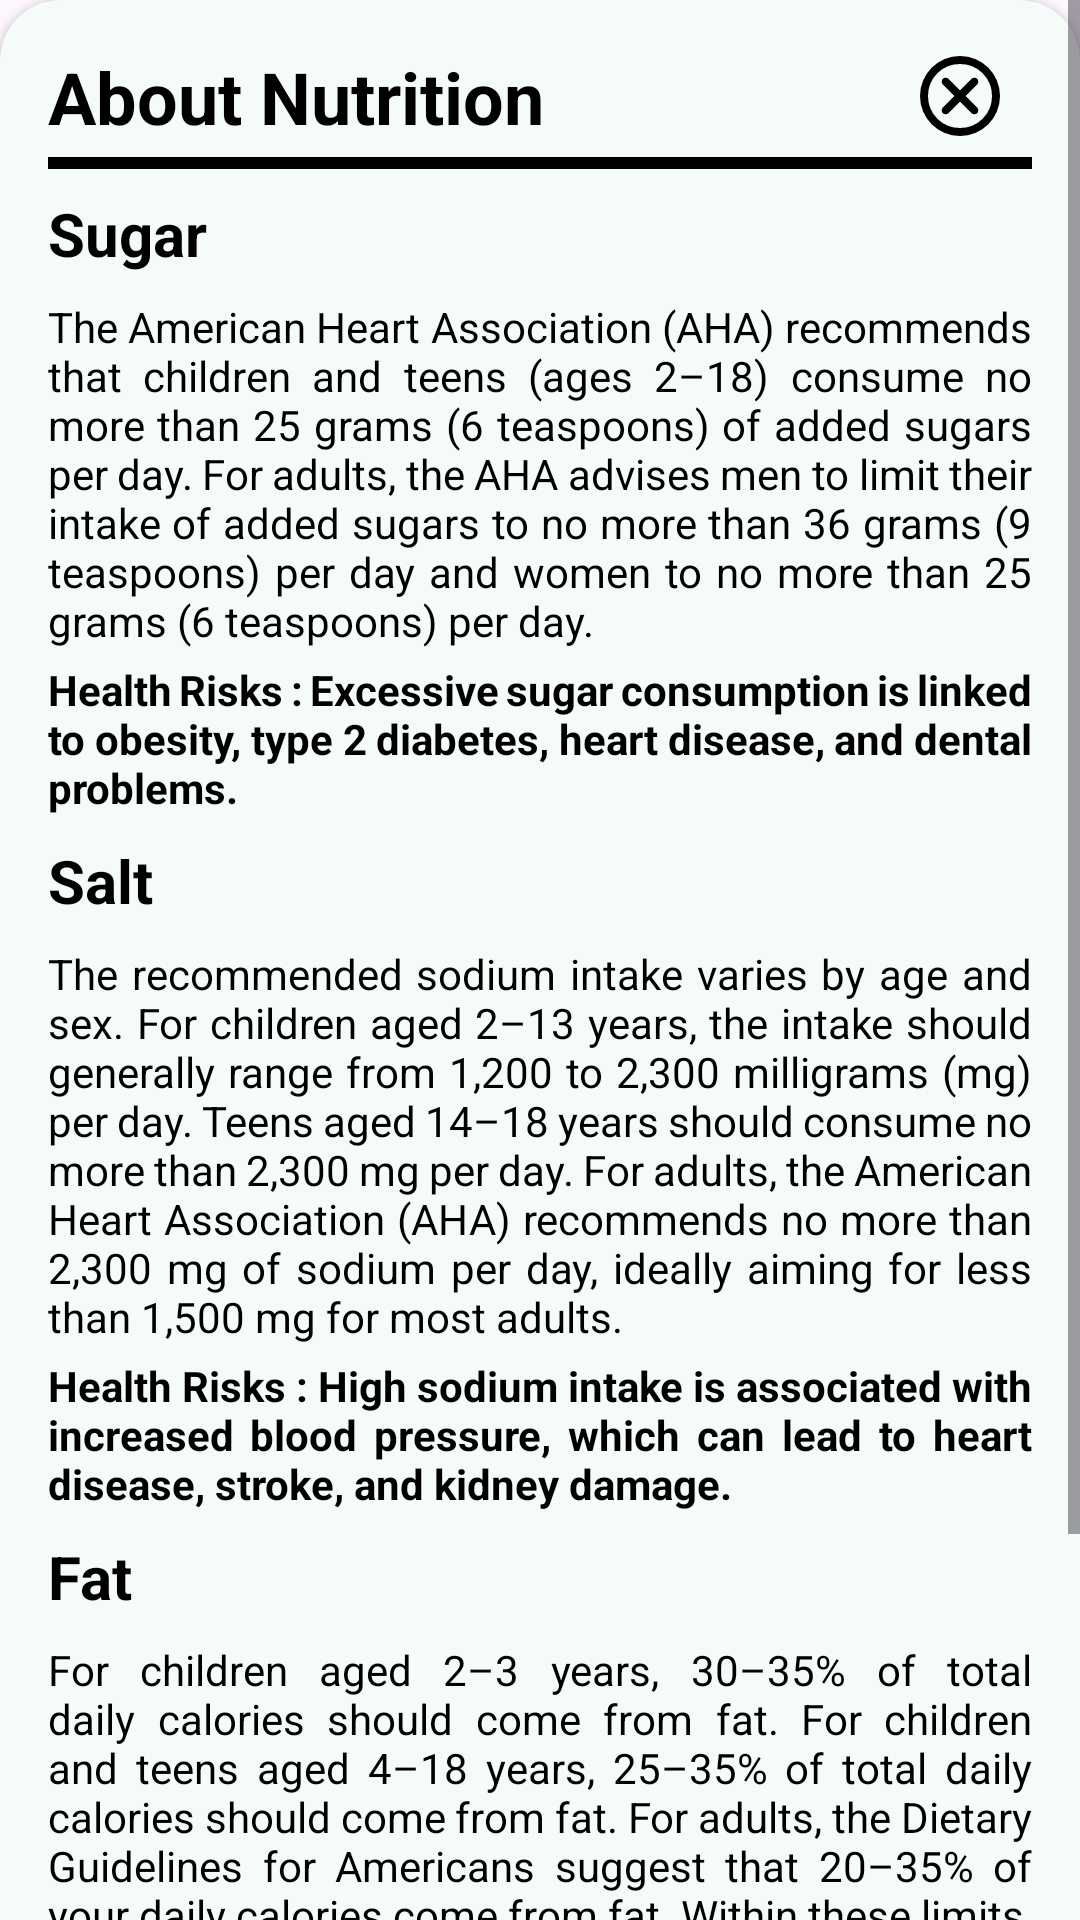

Produce the Android XML layout that renders to this screen, including the resource entries it uses.
<!-- AndroidManifest.xml: application theme Theme.NutriSight -->
<!-- res/layout/dialog_info.xml -->
<ScrollView xmlns:android="http://schemas.android.com/apk/res/android"
    android:layout_width="match_parent"
    android:layout_height="wrap_content"
    xmlns:app="http://schemas.android.com/apk/res-auto"
    android:layout_marginHorizontal="16dp">


    <androidx.cardview.widget.CardView
        android:layout_width="match_parent"
        android:layout_height="wrap_content"
        app:cardBackgroundColor="@color/background_color"
        app:cardCornerRadius="20dp">

        <LinearLayout
            android:layout_width="match_parent"
            android:layout_height="match_parent"
            android:orientation="vertical"
            android:padding="16dp"
            >

            <LinearLayout
                android:layout_width="match_parent"
                android:layout_height="wrap_content"
                android:orientation="horizontal">

                <TextView
                    android:layout_width="0dp"
                    android:layout_height="wrap_content"
                    android:text="@string/about_nutrition"
                    android:layout_weight="1"
                    android:textStyle="bold"
                    android:textSize="24sp"
                    android:textColor="@color/black_white"
                    />

                <ImageButton
                    android:id="@+id/info_exit"
                    android:layout_width="wrap_content"
                    android:layout_height="30dp"
                    android:layout_gravity="center|end"
                    android:contentDescription="@string/main_information_about_nutrition"
                    android:foregroundGravity="center"
                    android:layout_marginEnd="8dp"
                    android:background="@android:color/transparent"
                    android:src="@drawable/rounded_cancel_24"/>

            </LinearLayout>

            <View
                android:layout_width="match_parent"
                android:layout_height="4dp"
                android:layout_marginTop="4dp"
                android:background="@color/black_white"/>

            <TextView
                android:layout_width="match_parent"
                android:layout_height="wrap_content"
                android:text="@string/sugar"
                android:layout_marginTop="8dp"
                android:textStyle="bold"
                android:textSize="20sp"
                android:textColor="@color/black_white"/>

            <TextView
                android:layout_width="match_parent"
                android:layout_height="wrap_content"
                android:text="@string/desc_sugar"
                android:layout_marginTop="8dp"
                android:justificationMode="inter_word"
                android:textSize="14sp"
                android:textColor="@color/black_white"/>

            <TextView
                android:layout_width="match_parent"
                android:layout_height="wrap_content"
                android:text="@string/risk_sugar"
                android:textStyle="bold"
                android:layout_marginTop="4dp"
                android:justificationMode="inter_word"
                android:textSize="14sp"
                android:textColor="@color/black_white"/>

            <TextView
                android:layout_width="match_parent"
                android:layout_height="wrap_content"
                android:text="@string/salt"
                android:layout_marginTop="8dp"
                android:textStyle="bold"
                android:textSize="20sp"
                android:textColor="@color/black_white"/>

            <TextView
                android:layout_width="match_parent"
                android:layout_height="wrap_content"
                android:text="@string/desc_salt"
                android:layout_marginTop="8dp"
                android:justificationMode="inter_word"
                android:textSize="14sp"
                android:textColor="@color/black_white"/>

            <TextView
                android:layout_width="match_parent"
                android:layout_height="wrap_content"
                android:text="@string/risk_salt"
                android:textStyle="bold"
                android:layout_marginTop="4dp"
                android:justificationMode="inter_word"
                android:textSize="14sp"
                android:textColor="@color/black_white"/>

            <TextView
                android:layout_width="match_parent"
                android:layout_height="wrap_content"
                android:text="@string/fat"
                android:layout_marginTop="8dp"
                android:textStyle="bold"
                android:textSize="20sp"
                android:textColor="@color/black_white"/>

            <TextView
                android:layout_width="match_parent"
                android:layout_height="wrap_content"
                android:text="@string/desc_fat"
                android:layout_marginTop="8dp"
                android:justificationMode="inter_word"
                android:textSize="14sp"
                android:textColor="@color/black_white"/>

            <TextView
                android:layout_width="match_parent"
                android:layout_height="wrap_content"
                android:text="@string/risk_fat"
                android:textStyle="bold"
                android:layout_marginTop="4dp"
                android:justificationMode="inter_word"
                android:textSize="14sp"
                android:textColor="@color/black_white"/>




        </LinearLayout>


    </androidx.cardview.widget.CardView>





</ScrollView>
<!-- resources referenced by this layout -->
<resources>
  <color name="background_color">#F4FBF8</color>
  <color name="black_white">#FF000000</color>
  <string name="about_nutrition">About Nutrition</string>
  <string name="desc_fat">For children aged 2–3 years, 30–35% of total daily calories should come from fat. For children and teens aged 4–18 years, 25–35% of total daily calories should come from fat. For adults, the Dietary Guidelines for Americans suggest that 20–35% of your daily calories come from fat. Within these limits, saturated fat should be less than 10% of total daily calories, and trans fats should be avoided as much as possible, aiming for zero consumption.</string>
  <string name="desc_salt">The recommended sodium intake varies by age and sex. For children aged 2–13 years, the intake should generally range from 1,200 to 2,300 milligrams (mg) per day. Teens aged 14–18 years should consume no more than 2,300 mg per day. For adults, the American Heart Association (AHA) recommends no more than 2,300 mg of sodium per day, ideally aiming for less than 1,500 mg for most adults.</string>
  <string name="desc_sugar">The American Heart Association (AHA) recommends that children and teens (ages 2–18) consume no more than 25 grams (6 teaspoons) of added sugars per day. For adults, the AHA advises men to limit their intake of added sugars to no more than 36 grams (9 teaspoons) per day and women to no more than 25 grams (6 teaspoons) per day.</string>
  <string name="fat">Fat</string>
  <string name="main_information_about_nutrition">Main information about nutrition</string>
  <string name="risk_fat">Health Risks : Excessive intake of unhealthy fats, can lead to obesity and increase the risk of type 2 diabetes, hypertension, and certain cancers. It also contributes to fatty liver disease, potentially causing liver inflammation and damage.</string>
  <string name="risk_salt">Health Risks : High sodium intake is associated with increased blood pressure, which can lead to heart disease, stroke, and kidney damage.</string>
  <string name="risk_sugar">Health Risks : Excessive sugar consumption is linked to obesity, type 2 diabetes, heart disease, and dental problems.</string>
  <string name="salt">Salt</string>
  <string name="sugar">Sugar</string>
  <style name="Theme.NutriSight" parent="Base.Theme.NutriSight" />
  <style name="Base.Theme.NutriSight" parent="Theme.Material3.DayNight.NoActionBar">
          <item name="colorPrimary">@color/main_green</item>
          <item name="fontFamily">@font/josefin_sans</item>
          <item name="android:windowLightStatusBar">true</item>
          <item name="materialSwitchStyle">@style/Widget.Custom.MaterialSwitch</item>
      </style>
  <color name="main_green">#097661</color>
  <style name="Widget.Custom.MaterialSwitch" parent="Widget.Material3.CompoundButton.MaterialSwitch">
          <item name="thumbTint">@color/custom_thumb_color</item>
      </style>
  <color name="custom_thumb_color">#FFFFFF</color>
</resources>
